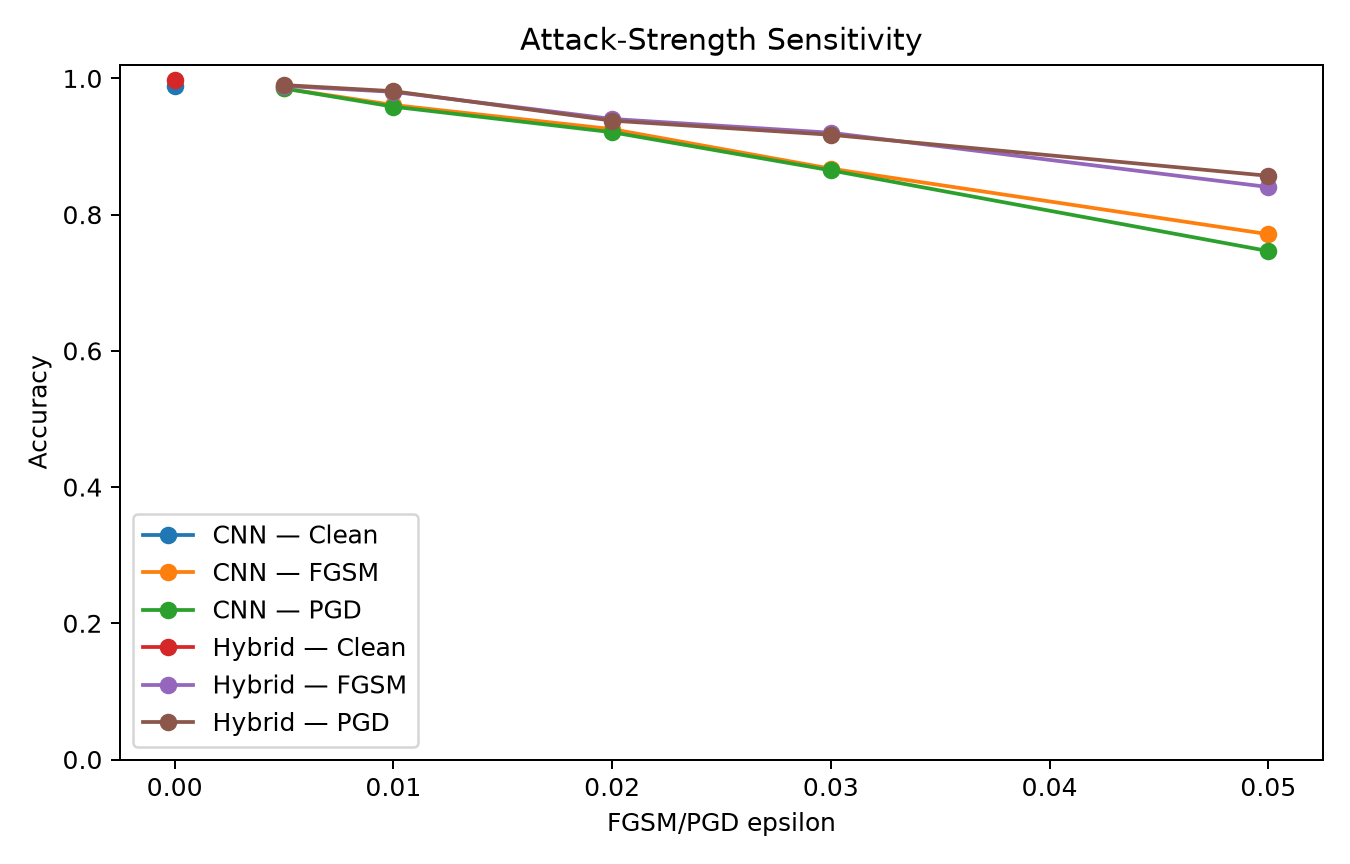

The table this chart was drawn from, first rows:
epsilon, attack, model, accuracy, precision, recall, f1, fpr, fnr, tn, fp, fn, tp, roc_auc, pr_auc, accuracy_drop_vs_clean, relative_accuracy_drop_pct
0.0, Clean, CNN, 0.9887, 0.9964, 0.9893, 0.9929, 0.01383, 0.01068, 7275, 102, 306, 28340, 0.9996, 0.9999, 0.0, 0.0
0.0, Clean, Hybrid, 0.9974, 0.997, 0.9997, 0.9983, 0.01152, 0.0003491, 7292, 85, 10, 28636, 0.9999, 1, 0.0, 0.0
0.005, FGSM, CNN, 0.9852, 0.9956, 0.9859, 0.9907, 0.01752, 0.01406, 785, 14, 45, 3156, 0.9987, 0.9997, 0.003424, 0.3463
0.005, FGSM, Hybrid, 0.989, 0.9882, 0.9981, 0.9932, 0.04756, 0.001874, 761, 38, 6, 3195, 0.9962, 0.9989, 0.008363, 0.8385
0.005, PGD, CNN, 0.9852, 0.9956, 0.9859, 0.9907, 0.01752, 0.01406, 785, 14, 45, 3156, 0.9987, 0.9997, 0.003424, 0.3463
0.005, PGD, Hybrid, 0.9902, 0.9901, 0.9978, 0.9939, 0.04005, 0.002187, 767, 32, 7, 3194, 0.9958, 0.9988, 0.007113, 0.7132
0.01, FGSM, CNN, 0.961, 0.9932, 0.9578, 0.9752, 0.02628, 0.04217, 778, 21, 135, 3066, 0.9969, 0.9992, 0.02767, 2.799
0.01, FGSM, Hybrid, 0.9802, 0.9833, 0.9922, 0.9877, 0.06758, 0.00781, 745, 54, 25, 3176, 0.9947, 0.9985, 0.01711, 1.716
0.01, PGD, CNN, 0.9585, 0.9932, 0.9547, 0.9736, 0.02628, 0.0453, 778, 21, 145, 3056, 0.9968, 0.9992, 0.03017, 3.052
0.01, PGD, Hybrid, 0.9812, 0.9845, 0.9922, 0.9883, 0.06258, 0.00781, 749, 50, 25, 3176, 0.9952, 0.9987, 0.01611, 1.616
0.02, FGSM, CNN, 0.9255, 0.9856, 0.9203, 0.9519, 0.05382, 0.07966, 756, 43, 255, 2946, 0.987, 0.9965, 0.06317, 6.39
0.02, FGSM, Hybrid, 0.9405, 0.9711, 0.9541, 0.9625, 0.1139, 0.04592, 708, 91, 147, 3054, 0.9822, 0.9951, 0.05686, 5.701
0.02, PGD, CNN, 0.921, 0.9849, 0.9153, 0.9488, 0.05632, 0.08466, 754, 45, 271, 2930, 0.9861, 0.9963, 0.06767, 6.845
0.02, PGD, Hybrid, 0.938, 0.9701, 0.9519, 0.9609, 0.1176, 0.04811, 705, 94, 154, 3047, 0.9805, 0.9947, 0.05936, 5.952
0.03, FGSM, CNN, 0.8675, 0.9734, 0.8579, 0.912, 0.09387, 0.1421, 724, 75, 455, 2746, 0.9681, 0.9911, 0.1212, 12.26
0.03, FGSM, Hybrid, 0.9203, 0.9586, 0.941, 0.9497, 0.1627, 0.05904, 669, 130, 189, 3012, 0.9604, 0.9885, 0.07711, 7.732
0.03, PGD, CNN, 0.865, 0.973, 0.855, 0.9102, 0.09512, 0.145, 723, 76, 464, 2737, 0.9644, 0.99, 0.1237, 12.51
0.03, PGD, Hybrid, 0.9173, 0.9588, 0.9369, 0.9477, 0.1615, 0.06311, 670, 129, 202, 2999, 0.9578, 0.9881, 0.08011, 8.032
0.05, FGSM, CNN, 0.7712, 0.9511, 0.7529, 0.8405, 0.1552, 0.2471, 675, 124, 791, 2410, 0.8968, 0.9672, 0.2174, 21.99
0.05, FGSM, Hybrid, 0.8405, 0.9375, 0.8579, 0.8959, 0.229, 0.1421, 616, 183, 455, 2746, 0.9071, 0.9734, 0.1569, 15.73
0.05, PGD, CNN, 0.7465, 0.9436, 0.7266, 0.821, 0.174, 0.2734, 660, 139, 875, 2326, 0.8718, 0.9579, 0.2422, 24.49
0.05, PGD, Hybrid, 0.857, 0.9371, 0.8803, 0.9079, 0.2365, 0.1197, 610, 189, 383, 2818, 0.9059, 0.9729, 0.1404, 14.07
